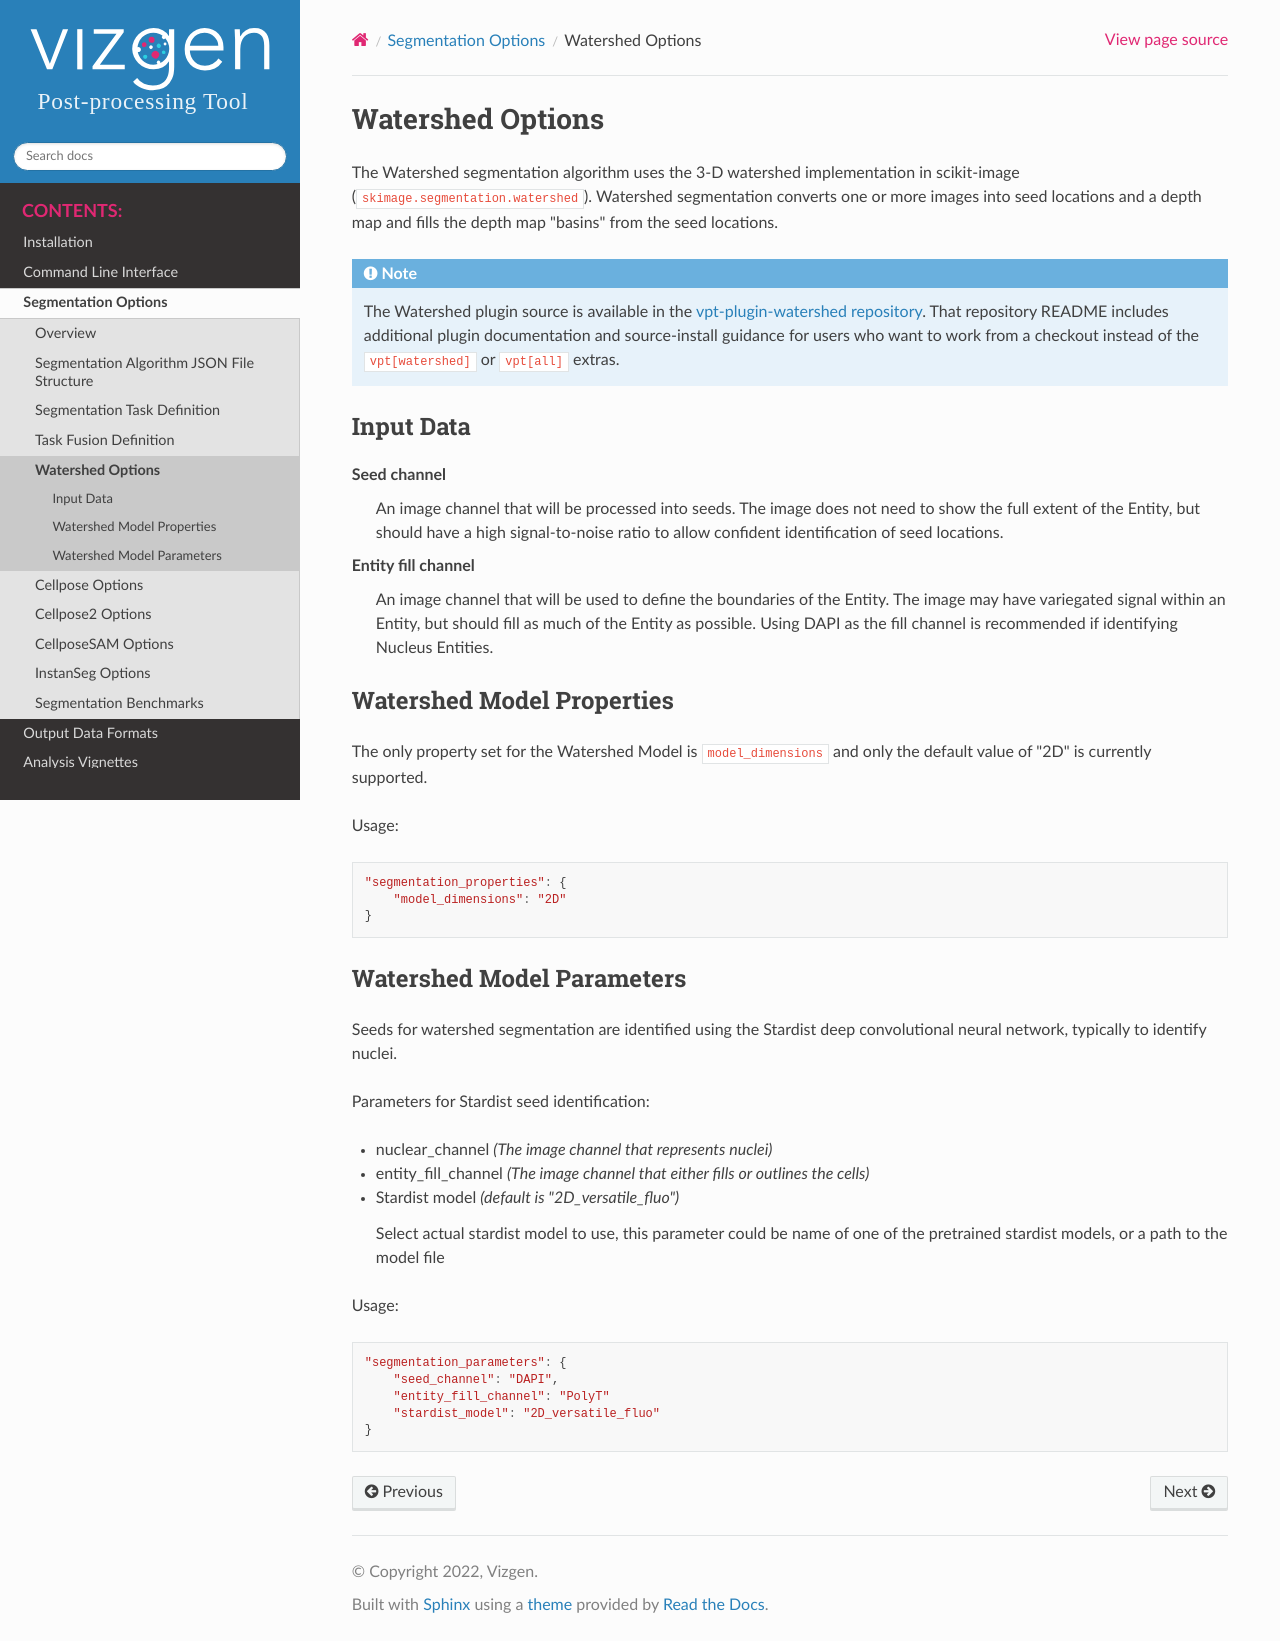

repository: Vizgen/vizgen-postprocessing · page: segmentation_options/watershed_segment.html · generator: sphinx

Watershed Options
=========================================================

The Watershed segmentation algorithm uses the 3-D watershed implementation in scikit-image 
(``skimage.segmentation.watershed``). Watershed segmentation converts one or more images into seed 
locations and a depth map and fills the depth map "basins" from the seed locations.

.. note::
    The Watershed plugin source is available in the
    `vpt-plugin-watershed repository <https://github.com/Vizgen/vpt-plugin-watershed>`_. That repository README
    includes additional plugin documentation and source-install guidance for users who want to work from a checkout
    instead of the ``vpt[watershed]`` or ``vpt[all]`` extras.

Input Data
""""""""""""
Seed channel
    An image channel that will be processed into seeds. The image does not need to show the full \
    extent of the Entity, but should have a high signal-to-noise ratio to allow confident \
    identification of seed locations.

Entity fill channel
    An image channel that will be used to define the boundaries of the Entity. The image may have \
    variegated signal within an Entity, but should fill as much of the Entity as possible. Using \
    DAPI as the fill channel is recommended if identifying Nucleus Entities.

Watershed Model Properties
""""""""""""""""""""""""""""""""
The only property set for the Watershed Model is ``model_dimensions`` and only the default value of "2D" is currently 
supported.

Usage:

.. code-block:: javascript

    "segmentation_properties": {
        "model_dimensions": "2D"
    }

Watershed Model Parameters
""""""""""""""""""""""""""""""""
Seeds for watershed segmentation are identified using the Stardist deep convolutional neural \
network, typically to identify nuclei.

Parameters for Stardist seed identification:

* nuclear_channel *(The image channel that represents nuclei)*
* entity_fill_channel *(The image channel that either fills or outlines the cells)*
* Stardist model *(default is "2D_versatile_fluo")*
  
  Select actual stardist model to use, this parameter could be name of one of the pretrained stardist models, or a path to the 
  model file

Usage:

.. code-block:: javascript

    "segmentation_parameters": {
        "seed_channel": "DAPI",
        "entity_fill_channel": "PolyT"
        "stardist_model": "2D_versatile_fluo"
    }
